3-way image classification set "dataset_test" from GitHub (evantancy/ece4078-team2-05); label vocabulary: coke, neither, sheep.

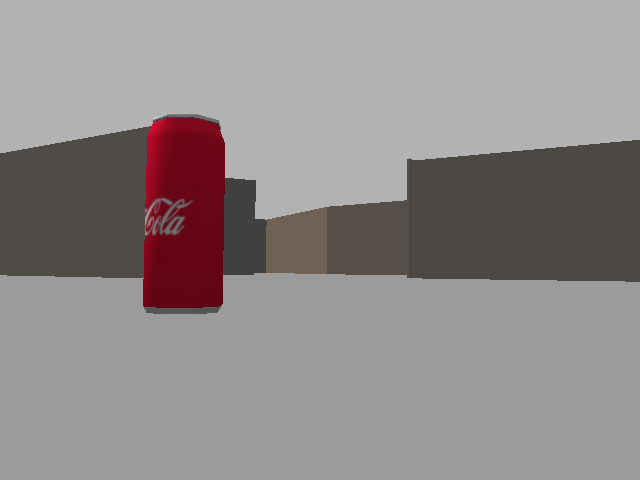
Label: coke

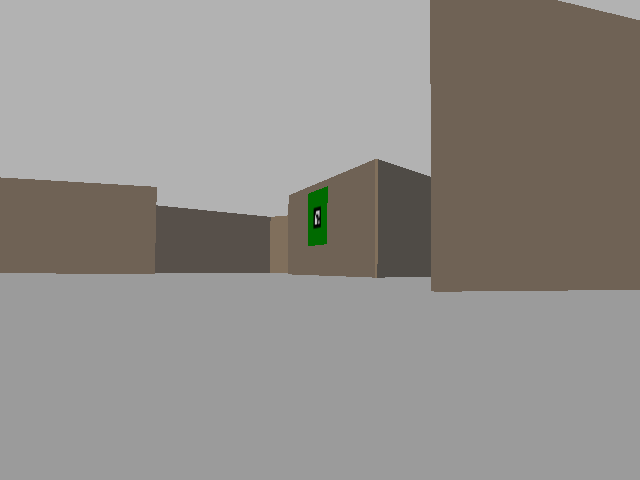
Label: neither

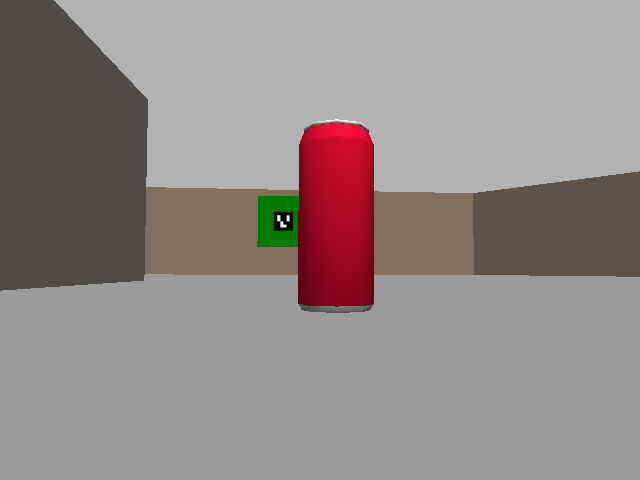
Label: coke

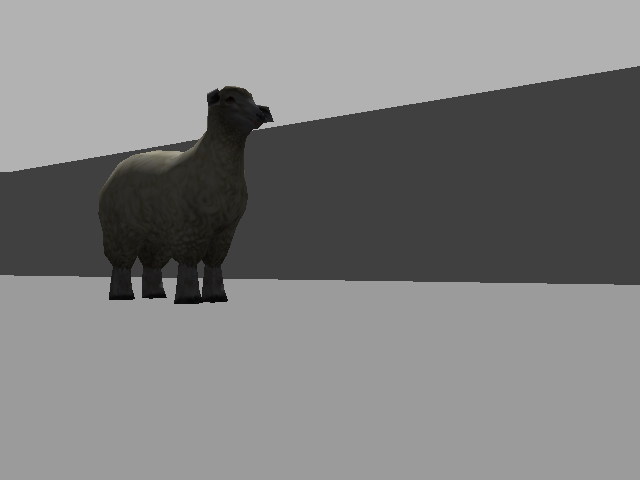
Label: sheep

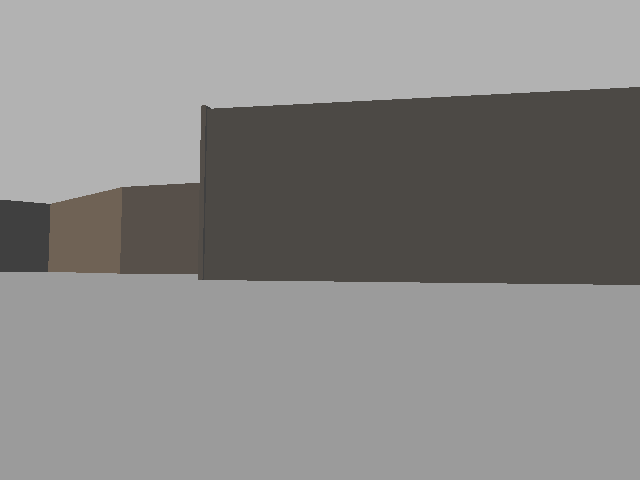
Label: neither

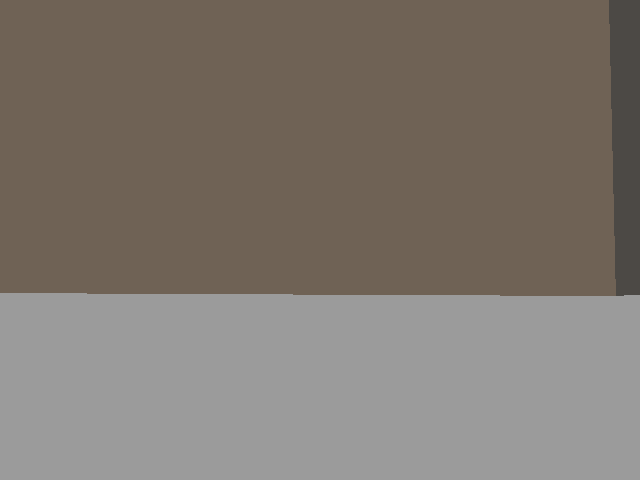
Label: neither
